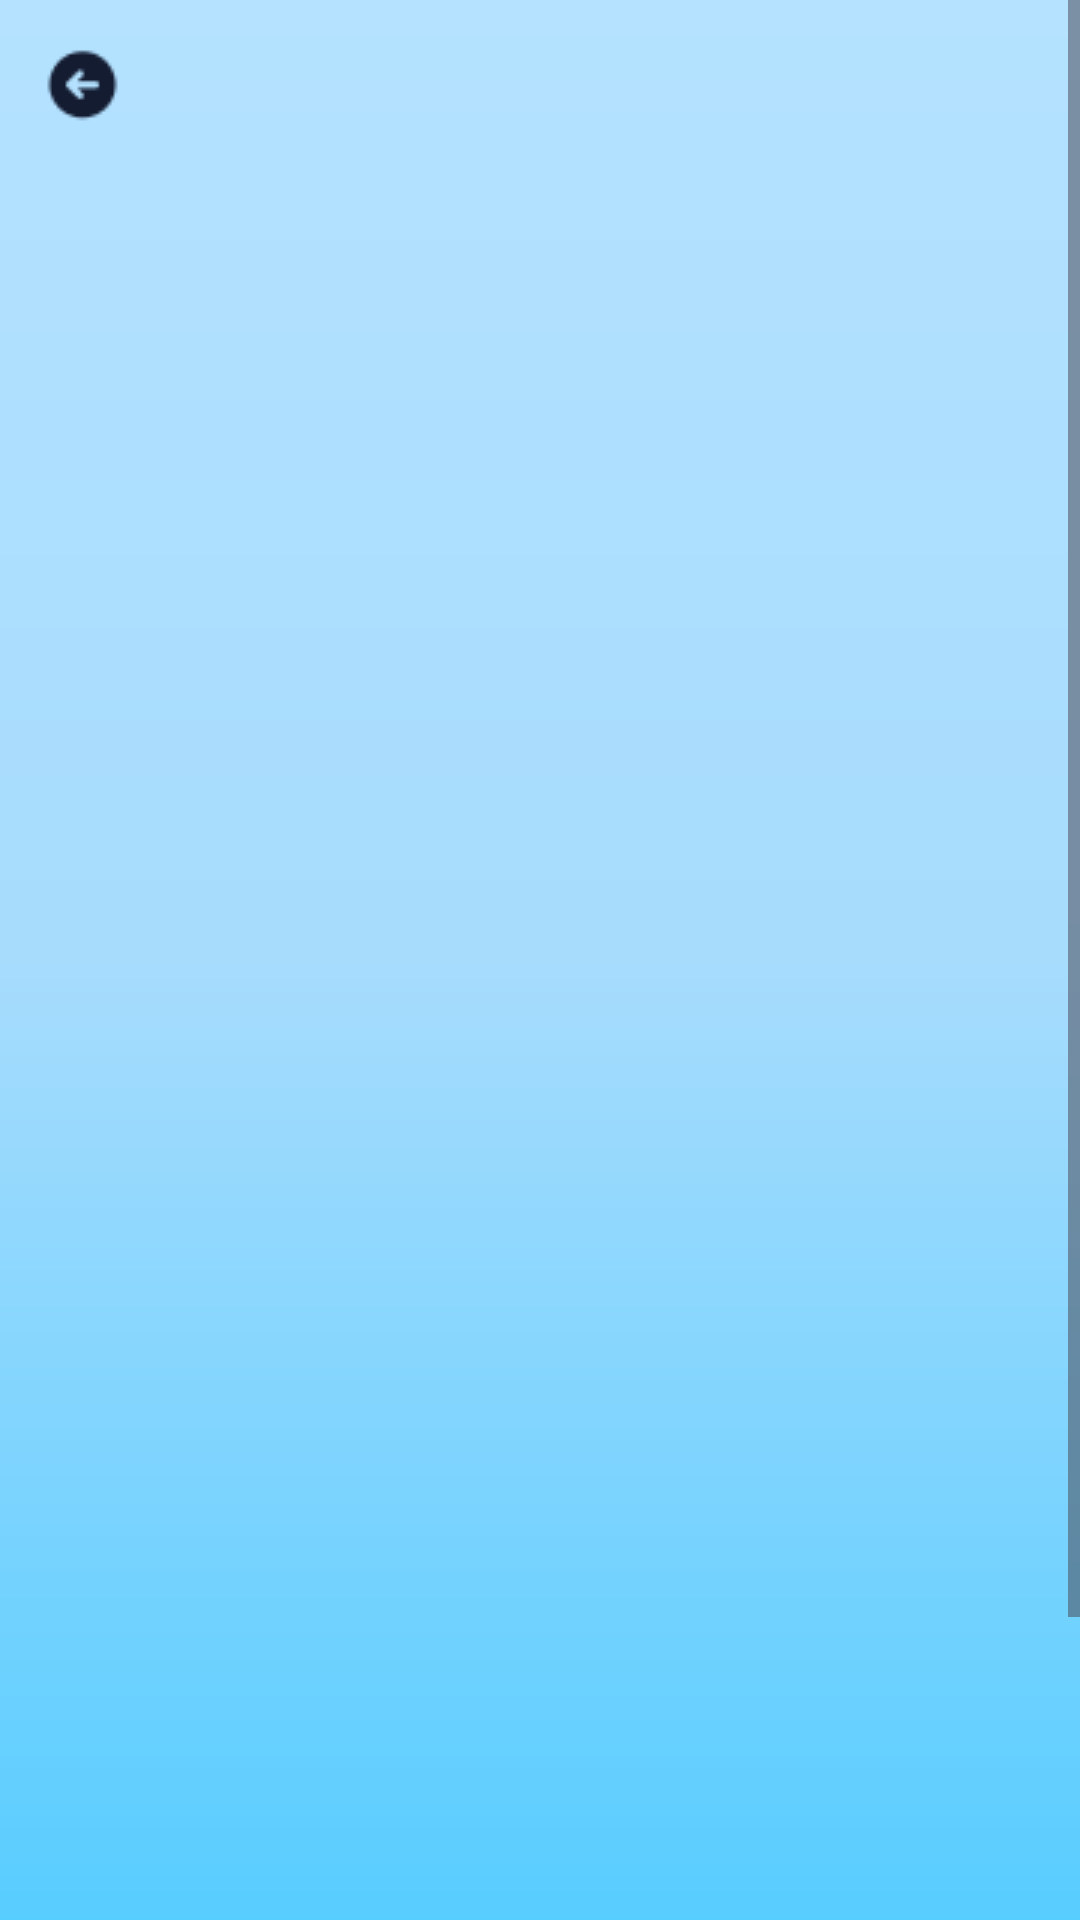

Android layout source for this screen:
<!-- AndroidManifest.xml: application theme Theme.LatAlarm -->
<!-- res/layout/fragment_alarm_list.xml -->
<?xml version="1.0" encoding="utf-8"?>
<ScrollView xmlns:android="http://schemas.android.com/apk/res/android"
    xmlns:app="http://schemas.android.com/apk/res-auto"
    xmlns:tools="http://schemas.android.com/tools"
    android:layout_width="match_parent"
    android:layout_height="match_parent"
    android:background="@drawable/skyblue_background"
    android:orientation="vertical"
    tools:context=".AlarmList.AlarmListFragment">
        <FrameLayout
            android:layout_width="match_parent"
            android:layout_height="match_parent">
            <ImageView
                android:id="@+id/back_btn"
                android:layout_width="wrap_content"
                android:layout_height="wrap_content"
                android:layout_marginStart="15dp"
                android:layout_marginTop="15dp"
                android:layout_marginEnd="15dp"
                android:clickable="true"
                android:src="@drawable/icon_back" />
            <androidx.recyclerview.widget.RecyclerView
                android:id="@+id/recyclerView"
                android:layout_width="match_parent"
                android:layout_height="730dp"
                android:layout_marginTop="30dp"/>
            <com.google.android.material.floatingactionbutton.FloatingActionButton
                android:id="@+id/floatingActionButton"
                android:layout_width="wrap_content"
                android:layout_height="wrap_content"
                android:layout_marginTop="660dp"
                android:layout_marginLeft="320dp"
                android:clickable="true"
                android:onClick="onStartCommand"
                android:src="@android:drawable/ic_menu_add"/>  
        </FrameLayout>
</ScrollView>



<!-- resources referenced by this layout -->
<resources>
  <!-- drawable icon_back: png bitmap (drawable, 879 bytes) -->
  <!-- drawable skyblue_background (drawable) -->
  <?xml version="1.0" encoding="utf-8"?>
  <shape xmlns:android="http://schemas.android.com/apk/res/android">
      <gradient
          android:startColor="#58CDFF"
          android:centerColor="#A7DCFD"
          android:endColor="#B4E2FF"
          android:angle="90" />
  </shape>
  <style name="Theme.LatAlarm" parent="Base.Theme.LatAlarm" />
  <style name="Base.Theme.LatAlarm" parent="Theme.Material3.DayNight.NoActionBar">
          
          
      </style>
</resources>
